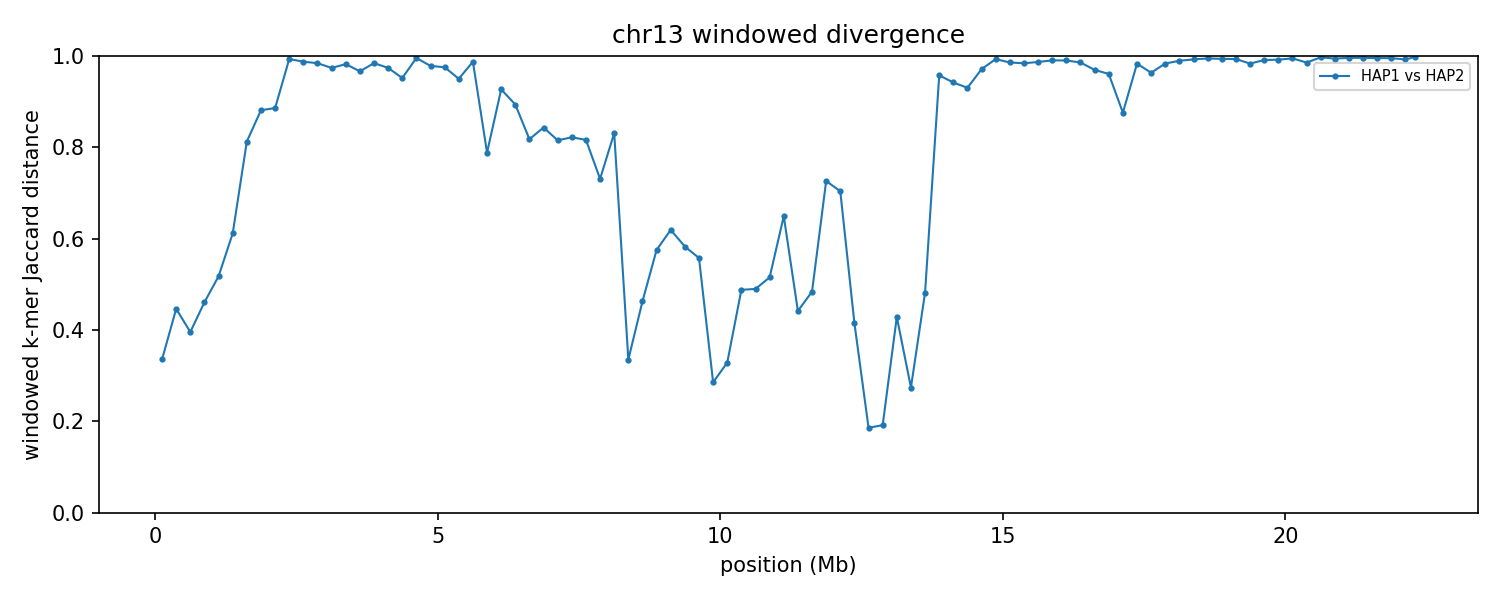

Values plotted in this chart, from the file beside it:
group	win_start	win_end	unit_a	unit_b	hap_a	hap_b	chrom_a	chrom_b	kmers_a	kmers_b	shared	union	jaccard_distance
chr13	1	250000	HAP1_chr13	HAP2_chr13	HAP1	HAP2	13	13	223954	235416	183381	275989	0.3356
chr13	250001	500000	HAP1_chr13	HAP2_chr13	HAP1	HAP2	13	13	237978	238684	169867	306795	0.4463
chr13	500001	750000	HAP1_chr13	HAP2_chr13	HAP1	HAP2	13	13	241692	241620	182098	301214	0.3955
chr13	750001	1000000	HAP1_chr13	HAP2_chr13	HAP1	HAP2	13	13	243174	238702	168812	313064	0.4608
chr13	1000001	1250000	HAP1_chr13	HAP2_chr13	HAP1	HAP2	13	13	234092	237041	153339	317794	0.5175
chr13	1250001	1500000	HAP1_chr13	HAP2_chr13	HAP1	HAP2	13	13	239290	240284	134188	345386	0.6115
chr13	1500001	1750000	HAP1_chr13	HAP2_chr13	HAP1	HAP2	13	13	222463	230703	71478	381688	0.8127
chr13	1750001	2000000	HAP1_chr13	HAP2_chr13	HAP1	HAP2	13	13	206113	241727	47532	400308	0.8813
chr13	2000001	2250000	HAP1_chr13	HAP2_chr13	HAP1	HAP2	13	13	239028	226636	47665	417999	0.886
chr13	2250001	2500000	HAP1_chr13	HAP2_chr13	HAP1	HAP2	13	13	181590	224919	2699	403810	0.9933
chr13	2500001	2750000	HAP1_chr13	HAP2_chr13	HAP1	HAP2	13	13	215406	229458	5465	439399	0.9876
chr13	2750001	3000000	HAP1_chr13	HAP2_chr13	HAP1	HAP2	13	13	220361	231894	7021	445234	0.9842
chr13	3000001	3250000	HAP1_chr13	HAP2_chr13	HAP1	HAP2	13	13	232956	211338	11293	433001	0.9739
chr13	3250001	3500000	HAP1_chr13	HAP2_chr13	HAP1	HAP2	13	13	116881	233195	6114	343962	0.9822
chr13	3500001	3750000	HAP1_chr13	HAP2_chr13	HAP1	HAP2	13	13	231017	153377	12492	371902	0.9664
chr13	3750001	4000000	HAP1_chr13	HAP2_chr13	HAP1	HAP2	13	13	231284	204841	6709	429416	0.9844
chr13	4000001	4250000	HAP1_chr13	HAP2_chr13	HAP1	HAP2	13	13	189275	234330	10734	412871	0.974
chr13	4250001	4500000	HAP1_chr13	HAP2_chr13	HAP1	HAP2	13	13	235484	203649	20193	418940	0.9518
chr13	4500001	4750000	HAP1_chr13	HAP2_chr13	HAP1	HAP2	13	13	234381	218133	1968	450546	0.9956
chr13	4750001	5000000	HAP1_chr13	HAP2_chr13	HAP1	HAP2	13	13	196710	77662	5836	268536	0.9783
chr13	5000001	5250000	HAP1_chr13	HAP2_chr13	HAP1	HAP2	13	13	77643	128834	4970	201507	0.9753
chr13	5250001	5500000	HAP1_chr13	HAP2_chr13	HAP1	HAP2	13	13	142686	160856	14409	289133	0.9502
chr13	5500001	5750000	HAP1_chr13	HAP2_chr13	HAP1	HAP2	13	13	155851	123230	3485	275596	0.9874
chr13	5750001	6000000	HAP1_chr13	HAP2_chr13	HAP1	HAP2	13	13	180210	208097	67819	320488	0.7884
chr13	6000001	6250000	HAP1_chr13	HAP2_chr13	HAP1	HAP2	13	13	224203	231788	31064	424927	0.9269
chr13	6250001	6500000	HAP1_chr13	HAP2_chr13	HAP1	HAP2	13	13	235967	180927	40033	376861	0.8938
chr13	6500001	6750000	HAP1_chr13	HAP2_chr13	HAP1	HAP2	13	13	208250	234335	68222	374363	0.8178
chr13	6750001	7000000	HAP1_chr13	HAP2_chr13	HAP1	HAP2	13	13	228240	232642	62409	398473	0.8434
chr13	7000001	7250000	HAP1_chr13	HAP2_chr13	HAP1	HAP2	13	13	237346	240923	74559	403710	0.8153
chr13	7250001	7500000	HAP1_chr13	HAP2_chr13	HAP1	HAP2	13	13	238184	234805	71488	401501	0.8219
chr13	7500001	7750000	HAP1_chr13	HAP2_chr13	HAP1	HAP2	13	13	238816	237905	73968	402753	0.8163
chr13	7750001	8000000	HAP1_chr13	HAP2_chr13	HAP1	HAP2	13	13	241094	105922	73569	273447	0.731
chr13	8000001	8250000	HAP1_chr13	HAP2_chr13	HAP1	HAP2	13	13	35651	40054	10944	64761	0.831
chr13	8250001	8500000	HAP1_chr13	HAP2_chr13	HAP1	HAP2	13	13	211454	235631	178544	268541	0.3351
chr13	8500001	8750000	HAP1_chr13	HAP2_chr13	HAP1	HAP2	13	13	225607	239986	162746	302847	0.4626
chr13	8750001	9000000	HAP1_chr13	HAP2_chr13	HAP1	HAP2	13	13	231224	225757	136217	320764	0.5753
chr13	9000001	9250000	HAP1_chr13	HAP2_chr13	HAP1	HAP2	13	13	229851	235358	128298	336911	0.6192
chr13	9250001	9500000	HAP1_chr13	HAP2_chr13	HAP1	HAP2	13	13	241908	239652	141807	339753	0.5826
chr13	9500001	9750000	HAP1_chr13	HAP2_chr13	HAP1	HAP2	13	13	236435	235572	144760	327247	0.5576
chr13	9750001	10000000	HAP1_chr13	HAP2_chr13	HAP1	HAP2	13	13	239430	237722	198886	278266	0.2853
chr13	10000001	10250000	HAP1_chr13	HAP2_chr13	HAP1	HAP2	13	13	221546	240072	185444	276174	0.3285
chr13	10250001	10500000	HAP1_chr13	HAP2_chr13	HAP1	HAP2	13	13	233595	224961	155305	303251	0.4879
chr13	10500001	10750000	HAP1_chr13	HAP2_chr13	HAP1	HAP2	13	13	239829	241822	162708	318943	0.4899
chr13	10750001	11000000	HAP1_chr13	HAP2_chr13	HAP1	HAP2	13	13	229916	231197	150565	310548	0.5152
chr13	11000001	11250000	HAP1_chr13	HAP2_chr13	HAP1	HAP2	13	13	230647	237619	121608	346658	0.6492
chr13	11250001	11500000	HAP1_chr13	HAP2_chr13	HAP1	HAP2	13	13	234717	228613	166027	297303	0.4416
chr13	11500001	11750000	HAP1_chr13	HAP2_chr13	HAP1	HAP2	13	13	230446	235387	158575	307258	0.4839
chr13	11750001	12000000	HAP1_chr13	HAP2_chr13	HAP1	HAP2	13	13	237740	238852	102424	374168	0.7263
chr13	12000001	12250000	HAP1_chr13	HAP2_chr13	HAP1	HAP2	13	13	239964	239439	109572	369831	0.7037
chr13	12250001	12500000	HAP1_chr13	HAP2_chr13	HAP1	HAP2	13	13	222136	207921	158769	271288	0.4148
chr13	12500001	12750000	HAP1_chr13	HAP2_chr13	HAP1	HAP2	13	13	143201	141821	127921	157101	0.1857
chr13	12750001	13000000	HAP1_chr13	HAP2_chr13	HAP1	HAP2	13	13	233321	233522	208698	258145	0.1915
chr13	13000001	13250000	HAP1_chr13	HAP2_chr13	HAP1	HAP2	13	13	238005	236150	172441	301714	0.4285
chr13	13250001	13500000	HAP1_chr13	HAP2_chr13	HAP1	HAP2	13	13	184602	188041	156753	215890	0.2739
chr13	13500001	13750000	HAP1_chr13	HAP2_chr13	HAP1	HAP2	13	13	192952	168510	123351	238111	0.482
chr13	13750001	14000000	HAP1_chr13	HAP2_chr13	HAP1	HAP2	13	13	190179	152752	13966	328965	0.9575
chr13	14000001	14250000	HAP1_chr13	HAP2_chr13	HAP1	HAP2	13	13	234941	223484	25134	433291	0.942
chr13	14250001	14500000	HAP1_chr13	HAP2_chr13	HAP1	HAP2	13	13	239807	241348	31334	449821	0.9303
chr13	14500001	14750000	HAP1_chr13	HAP2_chr13	HAP1	HAP2	13	13	191726	226997	11704	407019	0.9712
chr13	14750001	15000000	HAP1_chr13	HAP2_chr13	HAP1	HAP2	13	13	232794	171374	2703	401465	0.9933
... 30 more rows
